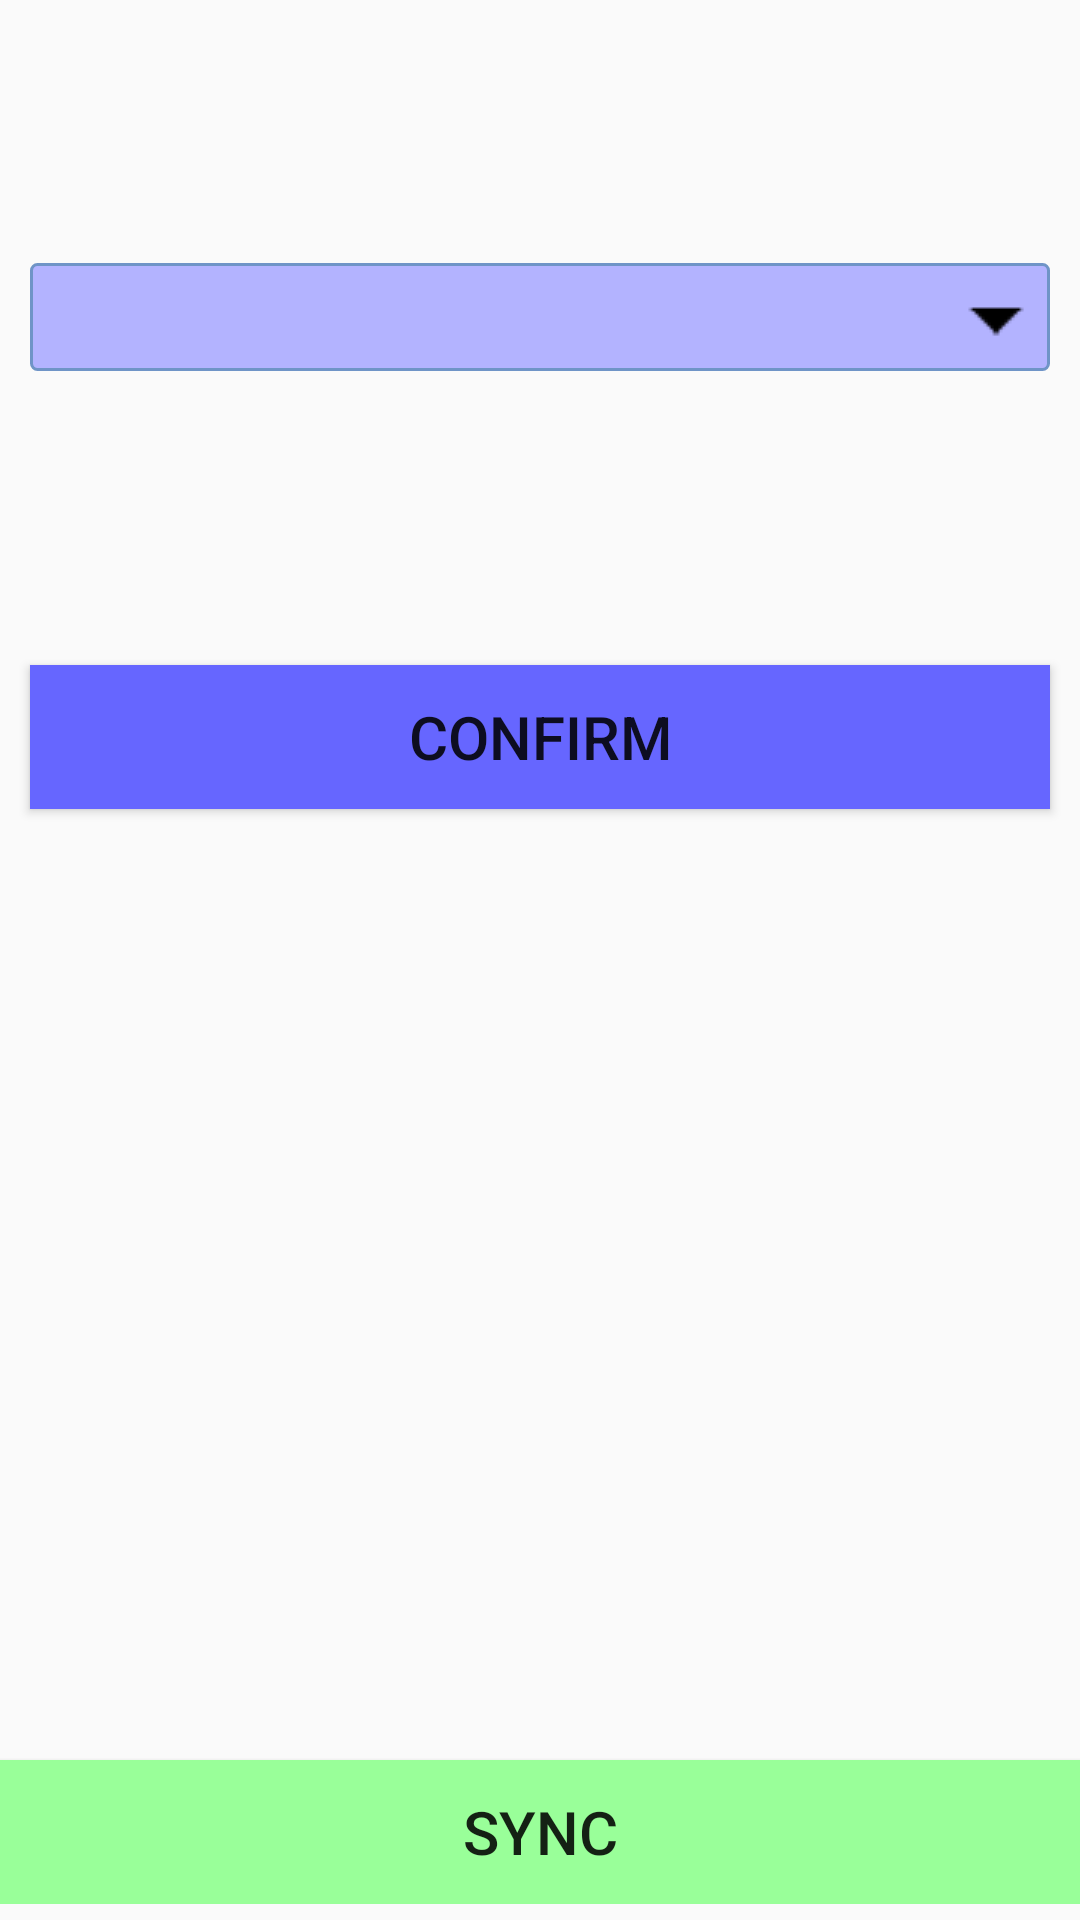

Reconstruct the res/layout file that produces this screen, plus the resources it refers to.
<!-- AndroidManifest.xml: application theme AppTheme -->
<!-- res/layout/geolocationdetector.xml -->
<?xml version="1.0" encoding="utf-8"?>
<LinearLayout xmlns:android="http://schemas.android.com/apk/res/android"
    android:orientation="vertical" android:layout_width="match_parent"
    android:layout_height="match_parent">
    <LinearLayout
        android:layout_weight=".2"
        android:layout_width="match_parent"
        android:orientation="vertical"
        android:layout_height="0dp"
        android:gravity="center">

        <Spinner
            android:layout_width="match_parent"
            android:layout_height="wrap_content"
            android:gravity="center_vertical"
            android:layout_margin="10dp"
            android:id="@+id/dr_spinner"
            android:background="@drawable/spinner_bg"
            android:popupBackground="@drawable/spinner_popup" />
    </LinearLayout>
    <LinearLayout
        android:layout_weight=".2"
        android:layout_width="match_parent"
        android:orientation="vertical"
        android:layout_height="0dp"
        android:gravity="top">

        <Button
            android:layout_width="match_parent"
            android:layout_height="wrap_content"
            android:layout_margin="10dp"
            android:textSize="20dp"
            android:text="Confirm"
            android:id="@+id/cnfm"
            android:background="@drawable/confirm_btn_bg"/>
    </LinearLayout>
    <LinearLayout
        android:layout_weight=".2"
        android:layout_width="match_parent"
        android:layout_marginBottom="5dp"
        android:orientation="vertical"
        android:layout_height="0dp"
        android:gravity="bottom">

        <Button
            android:layout_width="match_parent"
            android:layout_height="wrap_content"
            android:textSize="20dp"
            android:text="Sync"
            android:id="@+id/sync"
            android:background="@drawable/sync_btn_bg"/>
    </LinearLayout>
</LinearLayout>
<!-- resources referenced by this layout -->
<resources>
  <!-- drawable confirm_btn_bg (drawable) -->
  <?xml version="1.0" encoding="utf-8"?>
  <selector xmlns:android="http://schemas.android.com/apk/res/android">
      <item android:state_focused="true" android:state_pressed="false" android:drawable="@color/voilet" />
      <item android:state_focused="true" android:state_pressed="true" android:drawable="@color/voilet_light" />
      <item android:state_focused="false" android:state_pressed="true" android:drawable="@color/voilet_light" />
      <item android:state_focused="false" android:state_pressed="false" android:drawable="@color/voilet" />
  
  </selector>
  <!-- drawable spinner_bg (drawable) -->
  <?xml version="1.0" encoding="utf-8"?>
  <selector xmlns:android="http://schemas.android.com/apk/res/android">
      <item android:state_focused="true" android:state_pressed="false" android:drawable="@drawable/spinner_backg" />
      <item android:state_focused="true" android:state_pressed="true" android:drawable="@color/voilet" />
      <item android:state_focused="false" android:state_pressed="true" android:drawable="@color/voilet" />
      <item android:state_focused="false" android:state_pressed="false" android:drawable="@drawable/spinner_backg" />
  
  </selector>
  <!-- drawable spinner_popup (drawable) -->
  <?xml version="1.0" encoding="utf-8"?>
  <selector xmlns:android="http://schemas.android.com/apk/res/android">
      <item android:state_focused="true" android:state_pressed="false" android:drawable="@color/voilet_light_popup" />
      <item android:state_focused="true" android:state_pressed="true" android:drawable="@color/voilet" />
      <item android:state_focused="false" android:state_pressed="true" android:drawable="@color/voilet" />
      <item android:state_focused="false" android:state_pressed="false" android:drawable="@color/voilet_light_popup" />
  
  </selector>
  <!-- drawable sync_btn_bg (drawable) -->
  <?xml version="1.0" encoding="utf-8"?>
  <selector xmlns:android="http://schemas.android.com/apk/res/android">
      <item android:state_focused="true" android:state_pressed="false" android:drawable="@color/green" />
      <item android:state_focused="true" android:state_pressed="true" android:drawable="@color/green_blacky" />
      <item android:state_focused="false" android:state_pressed="true" android:drawable="@color/green_blacky" />
      <item android:state_focused="false" android:state_pressed="false" android:drawable="@color/green" />
  
  </selector>
  <style name="AppTheme" parent="Theme.AppCompat.Light.DarkActionBar">
          
          <item name="colorPrimary">@color/colorPrimary</item>
          <item name="colorPrimaryDark">@color/colorPrimaryDark</item>
          <item name="colorAccent">@color/colorAccent</item>
      </style>
  <color name="voilet">#6666ff</color>
  <color name="voilet_light">#b3b3ff</color>
  <!-- drawable spinner_backg (drawable) -->
  <?xml version="1.0" encoding="utf-8"?>
  <selector xmlns:android="http://schemas.android.com/apk/res/android">
      <item><layer-list>
          <item><shape>
              <solid android:color="@color/voilet_light" />
              <stroke
                  android:width="1dp"
                  android:color="#6f94c7" />
              <padding
                  android:bottom="10dp"
                  android:left="2dp"
                  android:right="10dp"
                  android:top="10dp" />
              <corners android:radius="2dp" />
              <padding android:bottom="3dp" android:left="3dp" android:right="3dp" android:top="3dp" />
          </shape></item>
          <item ><bitmap android:gravity="right" android:src="@drawable/spnr_drp_dwn_blck_30" />
          </item>
      </layer-list></item>
  </selector>
  <color name="voilet_light_popup">#ccccff</color>
  <color name="green">#99ff99</color>
  <color name="green_blacky">#79d279</color>
  <color name="colorPrimary">#3F51B5</color>
  <color name="colorPrimaryDark">#303F9F</color>
  <color name="colorAccent">#FF4081</color>
  <!-- drawable spnr_drp_dwn_blck_30: png bitmap (drawable, 305 bytes) -->
</resources>
